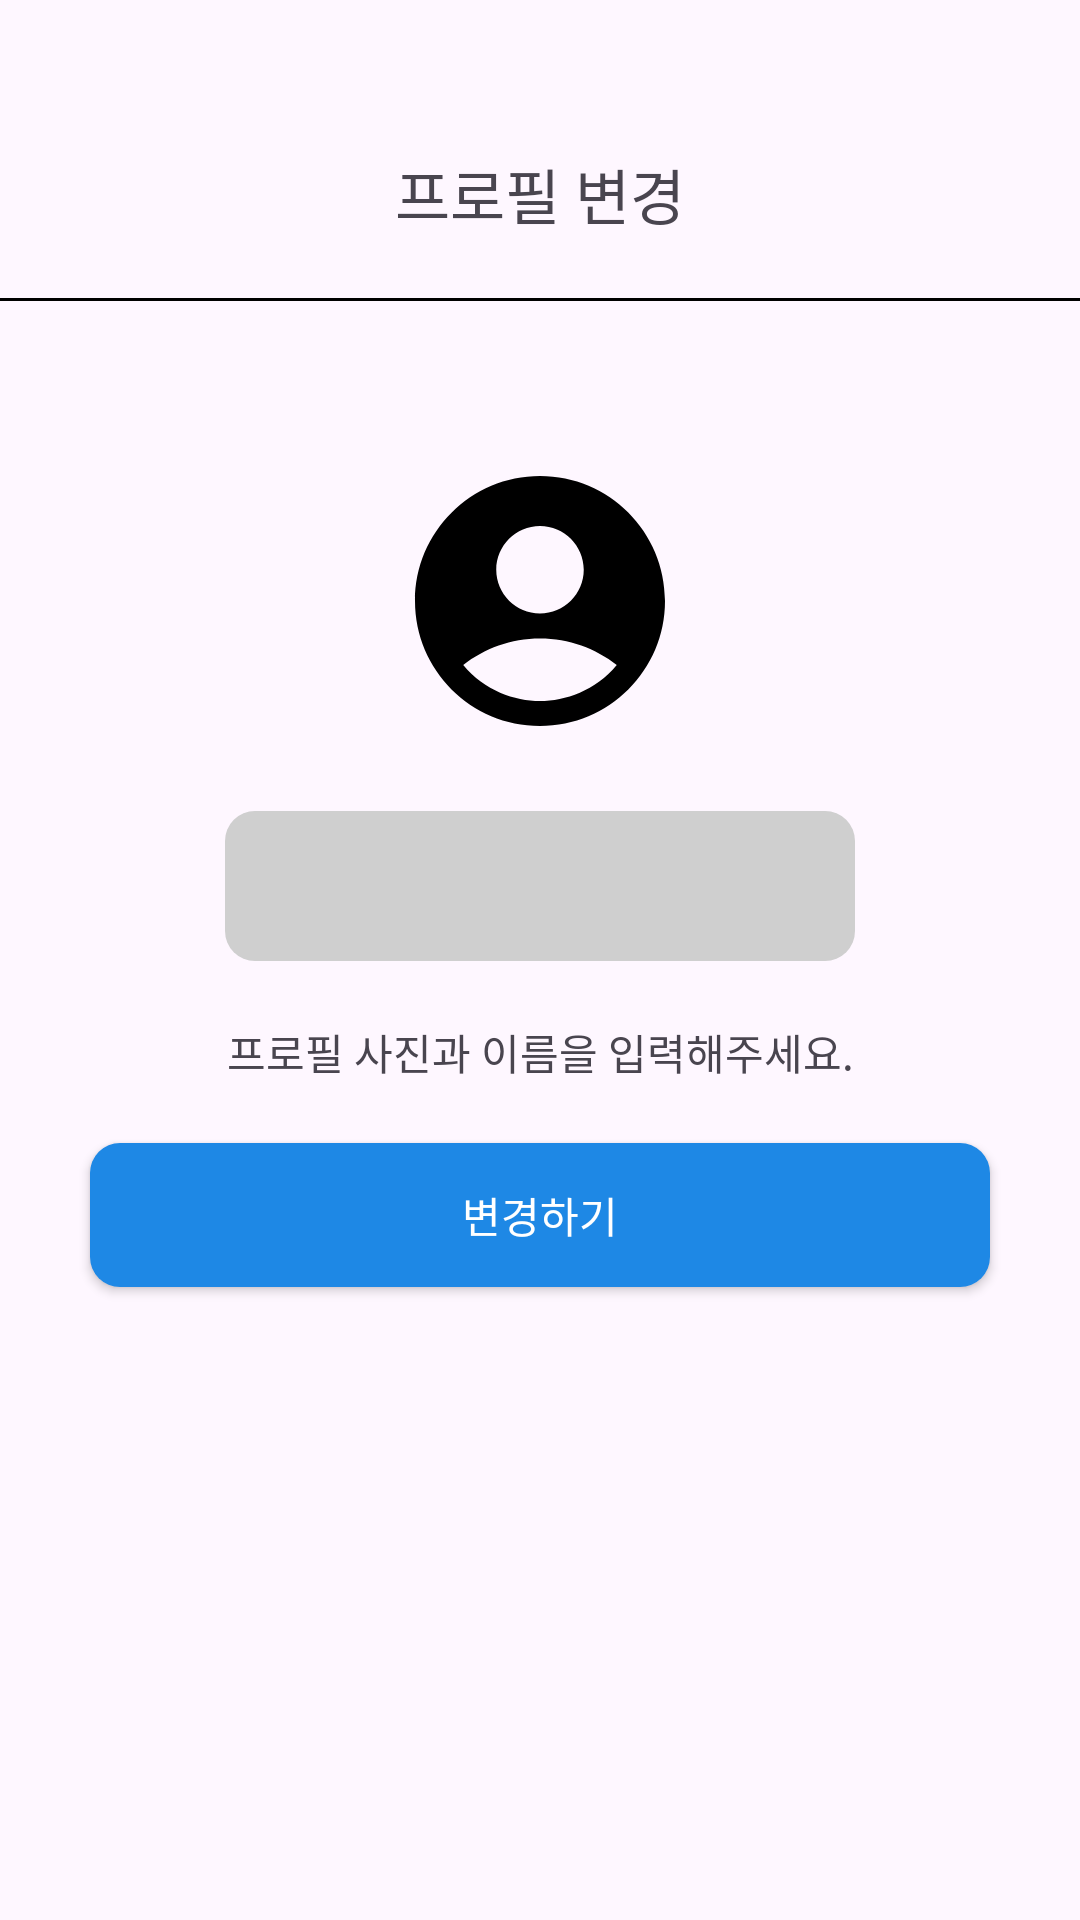

The Android layout XML behind this screen, and the referenced resources:
<!-- AndroidManifest.xml: application theme Theme.MyWay -->
<!-- res/layout/fragment_profile_edit.xml -->
<?xml version="1.0" encoding="utf-8"?>
<androidx.constraintlayout.widget.ConstraintLayout xmlns:android="http://schemas.android.com/apk/res/android"
    xmlns:app="http://schemas.android.com/apk/res-auto"
    xmlns:tools="http://schemas.android.com/tools"
    android:layout_width="match_parent"
    android:layout_height="match_parent"
    tools:context=".ui.fragment.ProfileEditFragment">

    <ImageView
        android:id="@+id/profile_edit"
        android:layout_width="100dp"
        android:layout_height="100dp"
        android:layout_marginTop="50dp"
        android:src="@drawable/ic_baseline_account_circle_24"
        app:layout_constraintEnd_toEndOf="parent"
        app:layout_constraintStart_toStartOf="parent"
        app:layout_constraintTop_toBottomOf="@+id/profile_line" />

    <TextView
        android:id="@+id/profile_edit_text"
        android:layout_width="wrap_content"
        android:layout_height="wrap_content"
        android:layout_marginTop="50dp"
        android:text="프로필 변경"
        android:textSize="20sp"
        app:layout_constraintEnd_toEndOf="parent"
        app:layout_constraintStart_toStartOf="parent"
        app:layout_constraintTop_toTopOf="parent" />

    <View
        android:id="@+id/profile_line"
        android:layout_width="match_parent"
        android:layout_height="1dp"
        android:layout_marginTop="20dp"
        android:background="@color/black"
        app:layout_constraintEnd_toEndOf="parent"
        app:layout_constraintHorizontal_bias="0.0"
        app:layout_constraintStart_toStartOf="parent"
        app:layout_constraintTop_toBottomOf="@+id/profile_edit_text" />

    <EditText
        android:id="@+id/name_edit"
        android:layout_width="wrap_content"
        android:layout_height="50dp"
        android:layout_marginTop="20dp"
        android:background="@drawable/gray_btn_bg"
        android:ems="10"
        android:inputType="textPersonName"
        app:layout_constraintEnd_toEndOf="parent"
        app:layout_constraintStart_toStartOf="parent"
        app:layout_constraintTop_toBottomOf="@+id/profile_edit" />

    <TextView
        android:id="@+id/edit_text_ntc"
        android:layout_width="wrap_content"
        android:layout_height="wrap_content"
        android:layout_marginTop="20dp"
        android:text="프로필 사진과 이름을 입력해주세요."
        app:layout_constraintEnd_toEndOf="parent"
        app:layout_constraintStart_toStartOf="parent"
        app:layout_constraintTop_toBottomOf="@+id/name_edit" />

    <Button
        android:id="@+id/profile_edit_btn"
        android:layout_width="300dp"
        android:layout_height="wrap_content"
        android:layout_marginTop="20dp"
        android:background="@drawable/edit_btn_bg"
        android:text="변경하기"
        android:textColor="@color/white"
        app:layout_constraintEnd_toEndOf="parent"
        app:layout_constraintStart_toStartOf="parent"
        app:layout_constraintTop_toBottomOf="@+id/edit_text_ntc" />

    <ImageView
        android:id="@+id/profile_edit_cancel"
        android:layout_width="wrap_content"
        android:layout_height="wrap_content"
        android:layout_marginTop="20dp"
        android:layout_marginEnd="20dp"
        android:src="@drawable/ic_baseline_clear_24"
        app:layout_constraintEnd_toEndOf="parent"
        app:layout_constraintTop_toTopOf="parent" />

</androidx.constraintlayout.widget.ConstraintLayout>
<!-- resources referenced by this layout -->
<resources>
  <color name="black">#FF000000</color>
  <color name="white">#FFFFFFFF</color>
  <!-- drawable edit_btn_bg (drawable) -->
  <?xml version="1.0" encoding="utf-8"?>
  <shape xmlns:android="http://schemas.android.com/apk/res/android">
      <solid android:color="#1E88E5" />
  
      <corners android:radius="10dp" />
  </shape>
  <!-- drawable gray_btn_bg (drawable) -->
  <?xml version="1.0" encoding="utf-8"?>
  <shape xmlns:android="http://schemas.android.com/apk/res/android">
      <solid android:color="#CFCFCF" />
  
      <corners android:radius="10dp" />
  </shape>
  <!-- drawable ic_baseline_account_circle_24 (drawable) -->
  <vector xmlns:android="http://schemas.android.com/apk/res/android"
      android:width="24dp"
      android:height="24dp"
      android:viewportWidth="24"
      android:viewportHeight="24"
      android:tint="#FF000000">
    <path
        android:fillColor="#FF000000"
        android:pathData="M12,2C6.48,2 2,6.48 2,12s4.48,10 10,10s10,-4.48 10,-10S17.52,2 12,2zM12,6c1.93,0 3.5,1.57 3.5,3.5S13.93,13 12,13s-3.5,-1.57 -3.5,-3.5S10.07,6 12,6zM12,20c-2.03,0 -4.43,-0.82 -6.14,-2.88C7.55,15.8 9.68,15 12,15s4.45,0.8 6.14,2.12C16.43,19.18 14.03,20 12,20z"/>
  </vector>
  <style name="Theme.MyWay" parent="Theme.Material3.Light.NoActionBar">
          
          <item name="colorPrimary">@color/purple_500</item>
          <item name="colorControlNormal">@color/right</item>
          <item name="colorPrimaryVariant">@color/purple_700</item>
          <item name="colorOnPrimary">@color/white</item>
          
          <item name="colorSecondary">@color/teal_200</item>
          <item name="colorSecondaryVariant">@color/teal_700</item>
          <item name="colorOnSecondary">@color/black</item>
          
          <item name="android:statusBarColor" tools:targetApi="l">?attr/colorPrimaryVariant</item>
          
      </style>
  <color name="purple_500">#FF6200EE</color>
  <color name="right">#616161</color>
  <color name="purple_700">#FF3700B3</color>
  <color name="teal_200">#FF03DAC5</color>
  <color name="teal_700">#FF018786</color>
</resources>
